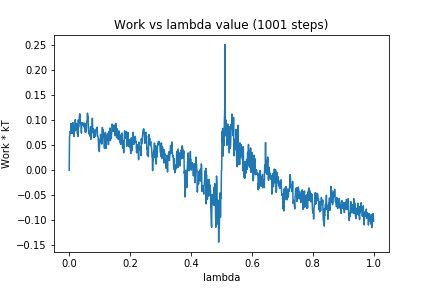

Values plotted in this chart, from the file beside it:
0, 0.0
1, 0.06805
2, 0.07007
3, 0.07762
4, 0.07823
5, 0.07397
6, 0.0933
7, 0.07603
8, 0.07413
9, 0.08941
10, 0.08961
11, 0.08193
12, 0.09512
13, 0.07348
14, 0.08904
15, 0.07852
16, 0.06747
17, 0.08276
18, 0.07847
19, 0.07856
20, 0.1012
21, 0.0803
22, 0.09406
23, 0.08929
24, 0.08534
25, 0.08771
26, 0.0917
27, 0.07352
28, 0.09238
29, 0.06767
30, 0.1008
31, 0.08627
32, 0.1011
33, 0.1038
34, 0.1111
35, 0.113
36, 0.1022
37, 0.09428
38, 0.09243
39, 0.08828
40, 0.07415
41, 0.08907
42, 0.09521
43, 0.09163
44, 0.09107
45, 0.0912
46, 0.09247
47, 0.09435
48, 0.08886
49, 0.09273
50, 0.08541
51, 0.09416
52, 0.08275
53, 0.07603
54, 0.09138
55, 0.08127
56, 0.07681
57, 0.09393
58, 0.09791
59, 0.1003
60, 0.1142
... 940 more rows
